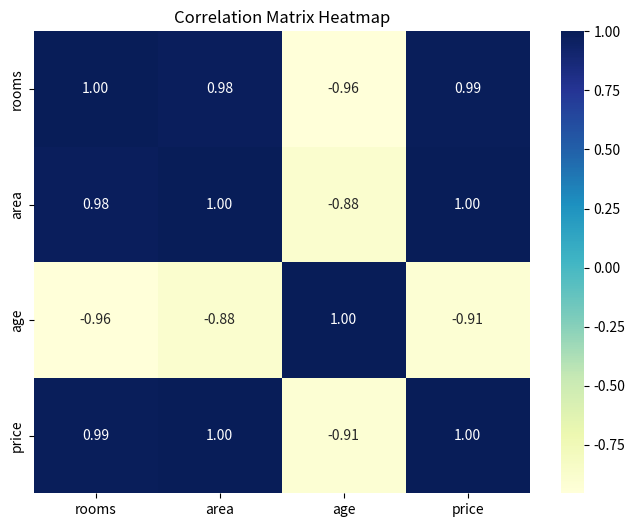

Source code (Python):
# ex7.py
import pandas as pd
import seaborn as sns
import matplotlib.pyplot as plt
data = {
    'rooms': [3, 4, 2, 5, 3],
    'area': [1000, 1500, 800, 2000, 1200],
    'age': [10, 5, 20, 2, 15],
    'price': [300000, 400000, 250000, 500000, 320000]
}
df = pd.DataFrame(data)
correlation_matrix = df.corr()
plt.figure(figsize=(8, 6))
sns.heatmap(correlation_matrix, annot=True, cmap='YlGnBu', fmt=".2f")
plt.title("Correlation Matrix Heatmap")
plt.show()
target_feature = 'price'
cor_target = correlation_matrix[target_feature].drop(target_feature)
high_correlation = cor_target[abs(cor_target) > 0.5]
print("Highly correlated features with target (price):")
print(high_correlation)
